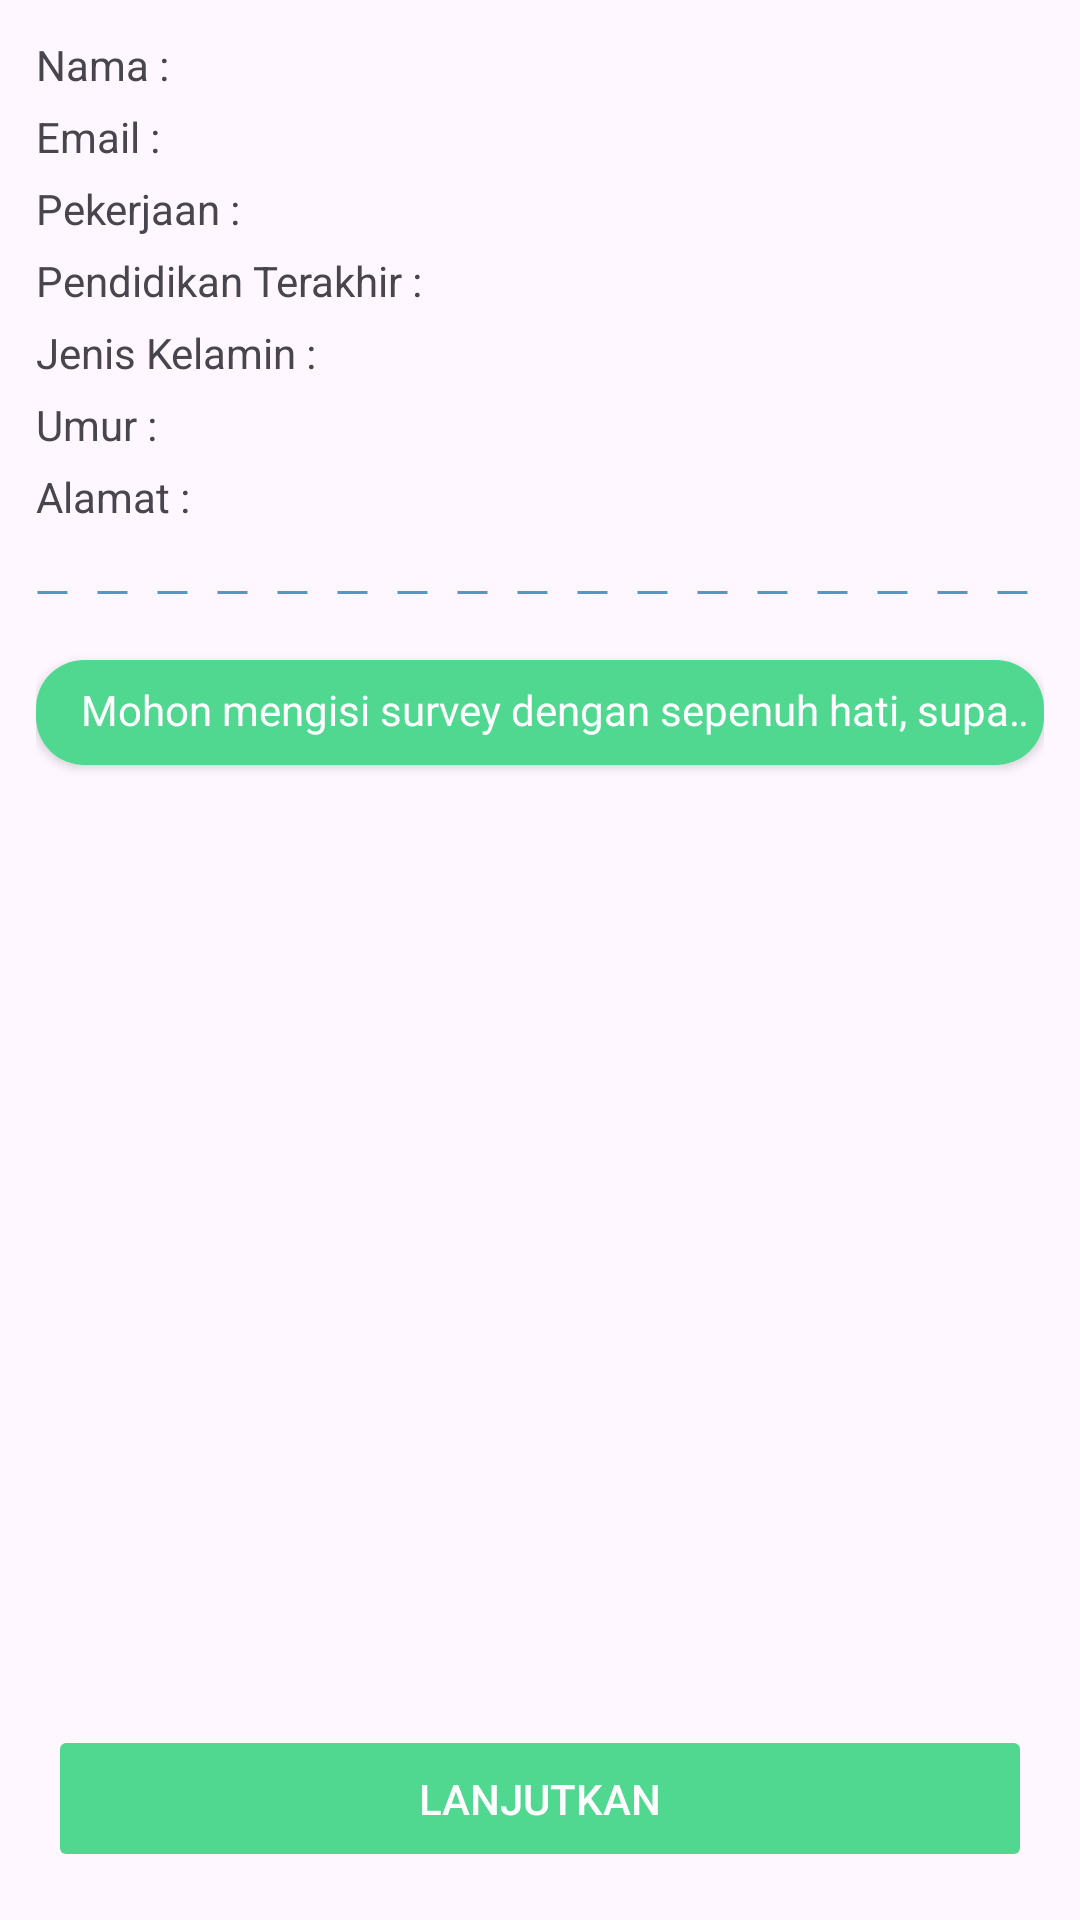

Android layout source for this screen:
<!-- AndroidManifest.xml: application theme Theme.BukuTamuPerpustakaan -->
<!-- res/layout/activity_rating.xml -->
<?xml version="1.0" encoding="utf-8"?>
<RelativeLayout xmlns:android="http://schemas.android.com/apk/res/android"
    xmlns:tools="http://schemas.android.com/tools"
    android:layout_width="match_parent"
    android:layout_height="match_parent"
    xmlns:app="http://schemas.android.com/apk/res-auto"
    tools:context=".view.RatingActivity">


    <LinearLayout
        android:layout_width="match_parent"
        android:layout_height="wrap_content"
        android:padding="12dp"
        android:orientation="vertical">

    <TextView
        android:layout_width="match_parent"
        android:layout_height="wrap_content"
        android:layout_marginBottom="5dp"
        android:id="@+id/name"
        android:text="Nama : "/>

    <TextView
        android:layout_width="match_parent"
        android:layout_height="wrap_content"
        android:layout_marginBottom="5dp"
        android:id="@+id/email"
        android:text="Email : "/>

    <TextView
        android:layout_width="match_parent"
        android:layout_height="wrap_content"
        android:id="@+id/job"
        android:layout_marginBottom="5dp"
        android:text="Pekerjaan : "/>

    <TextView
        android:layout_width="match_parent"
        android:layout_height="wrap_content"
        android:layout_marginBottom="5dp"
        android:id="@+id/education"
        android:text="Pendidikan Terakhir : "/>

    <TextView
        android:layout_width="match_parent"
        android:layout_height="wrap_content"
        android:layout_marginBottom="5dp"
        android:id="@+id/gender"
        android:text="Jenis Kelamin : "/>

    <TextView
        android:layout_width="match_parent"
        android:layout_marginBottom="5dp"
        android:id="@+id/age"
        android:layout_height="wrap_content"
        android:text="Umur : "/>

    <TextView
        android:layout_width="match_parent"
        android:layout_height="wrap_content"
        android:id="@+id/address"
        android:text="Alamat : "/>

        <ImageView
            android:layout_width="match_parent"
            android:layout_height="45dp"
            android:src="@drawable/dotted" />

        <androidx.cardview.widget.CardView
            android:layout_width="wrap_content"
            android:layout_height="wrap_content"
            app:cardCornerRadius="16dp">

            <RelativeLayout
                android:layout_width="wrap_content"
                android:layout_height="35dp"
                android:background="@color/mainColor"
                android:padding="5dp"
                tools:layout_editor_absoluteX="8dp"
                tools:layout_editor_absoluteY="0dp">

                <LinearLayout
                    android:layout_width="match_parent"
                    android:layout_height="match_parent"
                    android:layout_alignParentStart="true"
                    android:layout_alignParentTop="true"
                    android:orientation="horizontal">

                    <ImageView
                        android:id="@+id/imageMsg"
                        android:layout_width="wrap_content"
                        android:layout_height="match_parent"
                        android:layout_marginEnd="10dp"
                        android:src="@drawable/round_info_24" />

                    <TextView
                        android:id="@+id/runningText"
                        android:layout_width="match_parent"
                        android:layout_height="match_parent"
                        android:ellipsize="marquee"
                        android:fadingEdge="horizontal"
                        android:marqueeRepeatLimit="marquee_forever"
                        android:maxLines="1"
                        android:paddingTop="2dp"
                        android:scrollHorizontally="true"
                        android:singleLine="true"
                        android:text="Mohon mengisi survey dengan sepenuh hati, supaya kami bisa meningkatkan pelayanan dengan biak."
                        android:textColor="#ffffff"
                        android:textSize="14sp" />
                </LinearLayout>

            </RelativeLayout>

        </androidx.cardview.widget.CardView>

        <androidx.recyclerview.widget.RecyclerView
            android:layout_marginTop="10dp"
            android:layout_marginBottom="60dp"
            android:layout_width="match_parent"
            android:layout_height="wrap_content"
            android:id="@+id/recyclerview"/>

    </LinearLayout>


    <Button
        android:id="@+id/submit"
        android:layout_width="match_parent"
        android:layout_height="wrap_content"
        android:layout_alignParentBottom="true"
        android:layout_marginStart="16dp"
        android:layout_marginTop="16dp"
        android:layout_marginEnd="16dp"
        android:enabled="false"
        android:layout_marginBottom="16dp"
        android:backgroundTint="@color/mainColor"
        android:padding="15dp"
        android:text="Lanjutkan"
        android:textColor="@color/white" />

    <LinearLayout
        android:id="@+id/popupLayout"
        android:layout_width="match_parent"
        android:layout_height="match_parent"
        android:visibility="gone"
        android:background="#80000000"
        android:gravity="center">

        <LinearLayout
            android:layout_width="match_parent"
            android:layout_height="wrap_content"
            android:orientation="vertical"
            android:layout_margin="16dp"
            android:padding="16dp"
            android:background="@drawable/popup_background">

            <LinearLayout
                android:layout_width="match_parent"
                android:layout_height="wrap_content"
                android:orientation="horizontal"
                android:gravity="end">

                <ImageView
                    android:id="@+id/closeButton"
                    android:layout_width="wrap_content"
                    android:layout_height="wrap_content"
                    android:src="@drawable/round_close_24"
                    android:padding="8dp"
                    android:background="?attr/selectableItemBackground"
                    android:clickable="true"
                    android:focusable="true" />

            </LinearLayout>

            <TextView
                android:layout_width="wrap_content"
                android:layout_height="wrap_content"
                android:text="Buku Tamu Perpustakaan"
                android:textColor="@android:color/black"
                android:textSize="20sp"
                android:textStyle="bold" />

            <TextView
                android:id="@+id/popupText"
                android:layout_width="wrap_content"
                android:layout_height="wrap_content"
                android:layout_marginTop="8dp"
                android:text="Saran dan Masukan"
                android:textColor="@android:color/black" />

            <com.google.android.material.textfield.TextInputLayout
                style="@style/Widget.MaterialComponents.TextInputLayout.OutlinedBox"
                android:layout_width="match_parent"
                android:layout_height="wrap_content"
                android:layout_marginHorizontal="12dp"
                android:layout_marginTop="8dp"
                android:hint="Tulis disini"
                app:boxCornerRadiusBottomEnd="10dp"
                app:boxCornerRadiusBottomStart="10dp"
                app:boxCornerRadiusTopEnd="10dp"
                app:boxCornerRadiusTopStart="10dp">

                <com.google.android.material.textfield.TextInputEditText
                    android:id="@+id/popupEditText"
                    android:layout_width="match_parent"
                    android:layout_height="120dp" />

            </com.google.android.material.textfield.TextInputLayout>

            <Button
                android:id="@+id/popupSubmitButton"
                android:layout_width="match_parent"
                android:layout_height="wrap_content"
                android:layout_marginStart="16dp"
                android:layout_marginTop="16dp"
                android:layout_marginEnd="16dp"
                android:layout_marginBottom="16dp"
                android:backgroundTint="@color/mainColor"
                android:padding="15dp"
                android:text="Submit Survey"
                android:textColor="@color/white" />

        </LinearLayout>
    </LinearLayout>



</RelativeLayout>
<!-- resources referenced by this layout -->
<resources>
  <color name="mainColor">#FF50D890</color>
  <color name="white">#FFFFFFFF</color>
  <!-- drawable dotted (drawable) -->
  <?xml version="1.0" encoding="utf-8"?>
  <shape xmlns:android="http://schemas.android.com/apk/res/android"
      android:shape="line">
  
      <stroke
          android:color="@color/secondColor"
          android:dashWidth="10dp"
          android:dashGap="10dp"
          android:width="1dp"/>
  </shape>
  <!-- drawable round_close_24 (drawable) -->
  <vector android:height="24dp" android:tint="@color/secondColor"
      android:viewportHeight="24" android:viewportWidth="24"
      android:width="24dp" xmlns:android="http://schemas.android.com/apk/res/android">
      <path android:fillColor="@android:color/white" android:pathData="M18.3,5.71c-0.39,-0.39 -1.02,-0.39 -1.41,0L12,10.59 7.11,5.7c-0.39,-0.39 -1.02,-0.39 -1.41,0 -0.39,0.39 -0.39,1.02 0,1.41L10.59,12 5.7,16.89c-0.39,0.39 -0.39,1.02 0,1.41 0.39,0.39 1.02,0.39 1.41,0L12,13.41l4.89,4.89c0.39,0.39 1.02,0.39 1.41,0 0.39,-0.39 0.39,-1.02 0,-1.41L13.41,12l4.89,-4.89c0.38,-0.38 0.38,-1.02 0,-1.4z"/>
  </vector>
  <style name="Theme.BukuTamuPerpustakaan" parent="Base.Theme.BukuTamuPerpustakaan" />
  <color name="secondColor">#FF4F98CA</color>
  <style name="Base.Theme.BukuTamuPerpustakaan" parent="Theme.Material3.DayNight.NoActionBar">
          
           <item name="colorPrimary">@color/mainColor</item>
      </style>
</resources>
